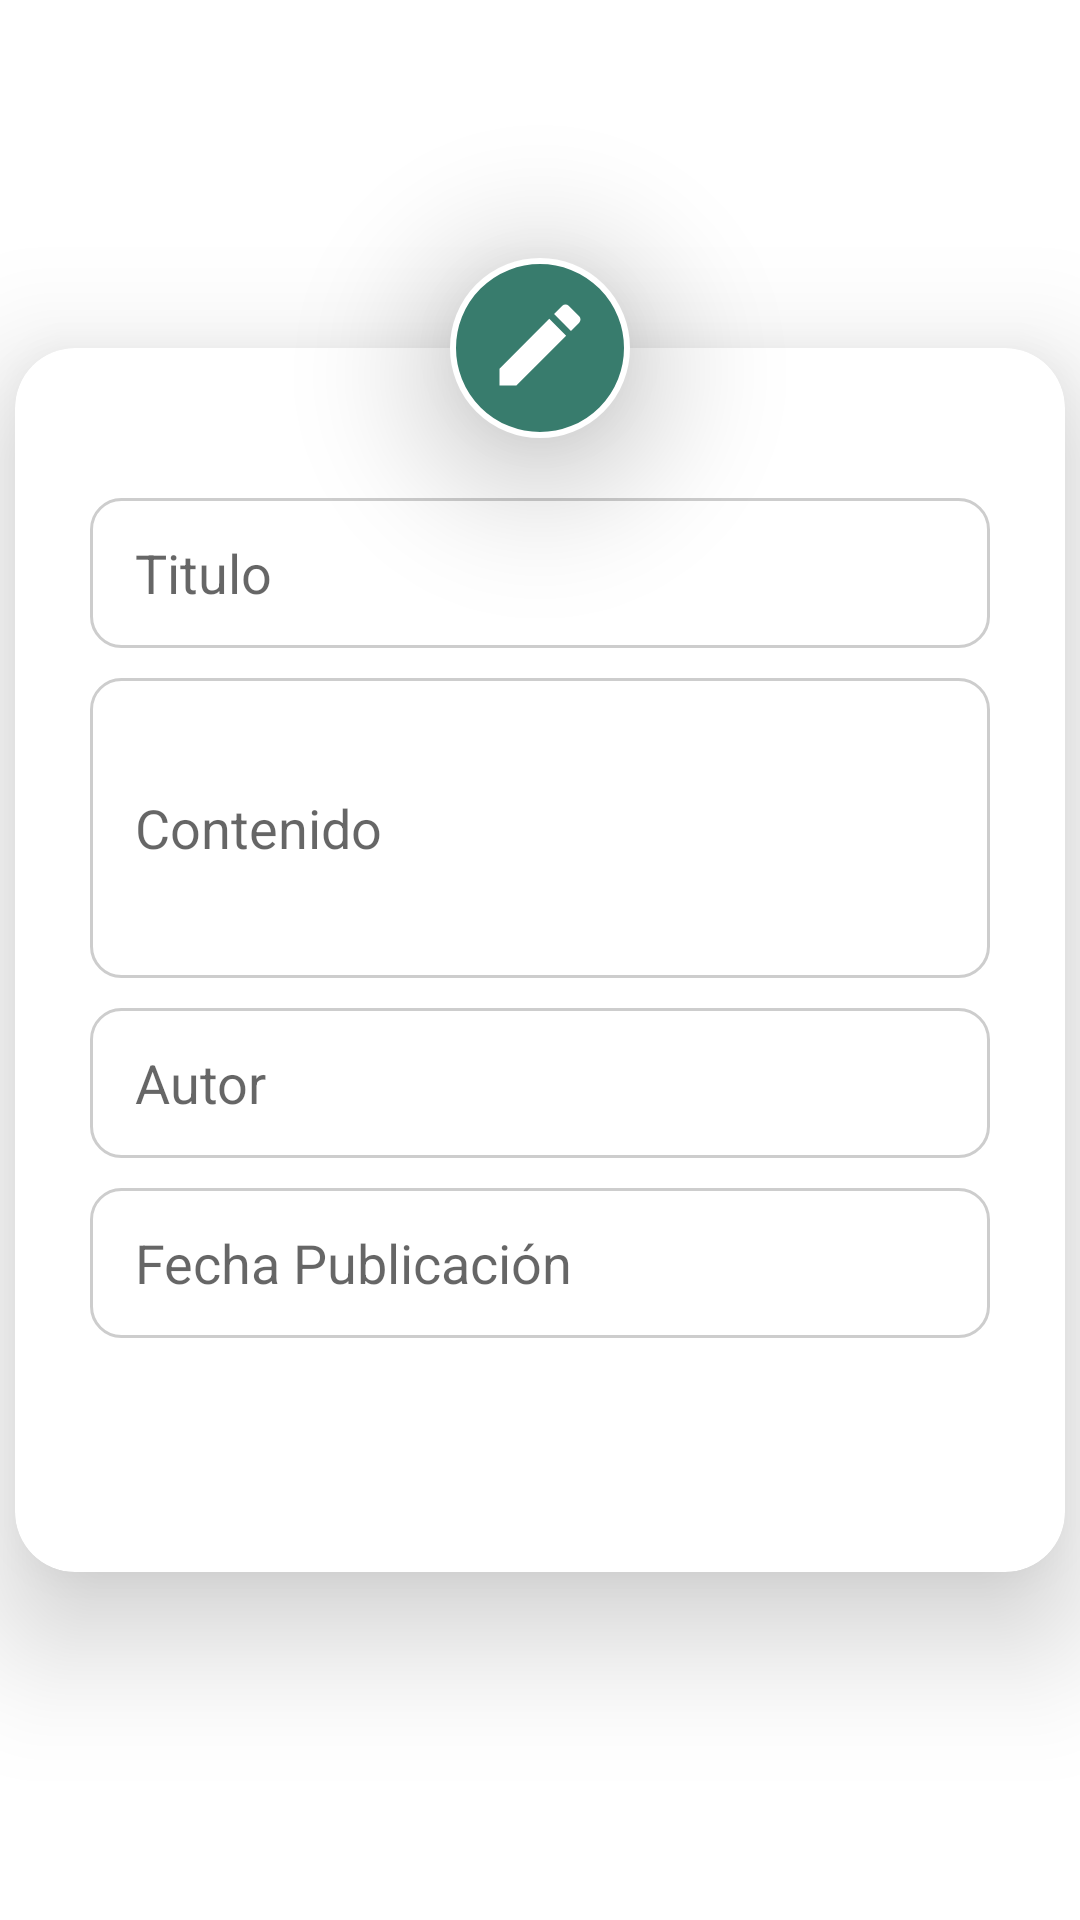

The Android layout XML behind this screen, and the referenced resources:
<!-- AndroidManifest.xml: application theme Theme.TestAndroidChallenge -->
<!-- res/layout/formulario_editar_articulo_local.xml -->
<?xml version="1.0" encoding="utf-8"?>
<androidx.constraintlayout.widget.ConstraintLayout
    xmlns:android="http://schemas.android.com/apk/res/android"
    xmlns:tools="http://schemas.android.com/tools"
    android:layout_width="wrap_content"
    android:layout_height="wrap_content"
    xmlns:app="http://schemas.android.com/apk/res-auto">


    <androidx.cardview.widget.CardView
        android:id="@+id/card_art_alert"
        android:layout_width="350dp"
        android:layout_height="wrap_content"
        app:layout_constraintTop_toTopOf="parent"
        app:layout_constraintBottom_toBottomOf="parent"
        app:layout_constraintStart_toStartOf="parent"
        app:layout_constraintEnd_toEndOf="parent"
        app:cardElevation="25dp"
        app:cardCornerRadius="20dp"
        android:layout_marginTop="50dp"
        android:layout_marginBottom="50dp"
        >
        <androidx.constraintlayout.widget.ConstraintLayout
            android:layout_width="match_parent"
            android:layout_height="match_parent">

            <EditText
                android:id="@+id/editar_titulo"
                android:layout_width="300dp"
                android:layout_height="50dp"
                android:textAlignment="textStart"
                android:layout_marginTop="50dp"
                android:paddingStart="15dp"
                android:paddingEnd="0dp"
                app:layout_constraintTop_toTopOf="parent"
                app:layout_constraintStart_toStartOf="parent"
                app:layout_constraintEnd_toEndOf="parent"
                android:hint="@string/Titulo"
                android:textColor="@color/grey"
                tools:text="Titulo"
                android:inputType="text"
                android:background="@drawable/custom_formulario_articulos_creados"
                android:importantForAutofill="no" />
            <EditText
                android:id="@+id/editar_contenido"
                android:layout_width="match_parent"
                android:layout_height="100dp"
                android:textAlignment="textStart"
                android:hint="@string/Contenido"
                android:background="@drawable/custom_formulario_articulos_creados"
                android:inputType="textMultiLine"
                android:textColor="@color/grey"
                app:layout_constraintTop_toBottomOf="@id/editar_titulo"
                app:layout_constraintStart_toStartOf="parent"
                app:layout_constraintEnd_toEndOf="parent"
                android:layout_marginTop="10dp"
                android:layout_marginEnd="25dp"
                android:layout_marginStart="25dp"
                android:paddingStart="15dp"
                android:paddingEnd="0dp"
                android:importantForAutofill="no" />

            <EditText
                android:id="@+id/editar_autor"
                android:layout_width="300dp"
                android:layout_height="50dp"
                android:textAlignment="textStart"
                android:paddingEnd="0dp"
                android:paddingStart="15dp"
                android:hint="@string/Author"
                android:background="@drawable/custom_formulario_articulos_creados"
                android:inputType="text"
                android:textColor="@color/grey"
                app:layout_constraintTop_toBottomOf="@id/editar_contenido"
                app:layout_constraintStart_toStartOf="parent"
                app:layout_constraintEnd_toEndOf="parent"
                android:layout_marginTop="10dp"
                android:importantForAutofill="no" />

            <EditText
                android:id="@+id/editar_fecha"
                android:layout_width="300dp"
                android:layout_height="50dp"
                android:textAlignment="textStart"
                android:hint="@string/Fecha"
                android:background="@drawable/custom_formulario_articulos_creados"
                android:inputType="datetime"
                android:textColor="@color/grey"
                app:layout_constraintTop_toBottomOf="@id/editar_autor"
                app:layout_constraintStart_toStartOf="parent"
                app:layout_constraintEnd_toEndOf="parent"
                android:layout_marginTop="10dp"
                android:paddingStart="15dp"
                android:paddingEnd="0dp"
                android:importantForAutofill="no" />

            <androidx.constraintlayout.widget.ConstraintLayout
                android:layout_width="wrap_content"
                android:layout_height="wrap_content"
                app:layout_constraintHorizontal_weight="2"
                app:layout_constraintTop_toBottomOf="@id/editar_fecha"
                app:layout_constraintStart_toStartOf="parent"
                app:layout_constraintEnd_toEndOf="parent"
                app:layout_constraintBottom_toBottomOf="parent"
                android:layout_marginBottom="20dp"
                android:layout_marginTop="10dp"
                >

                <androidx.appcompat.widget.AppCompatButton
                    android:id="@+id/boton_Cancelar"
                    android:layout_width="142dp"
                    android:layout_height="wrap_content"
                    app:layout_constraintStart_toStartOf="parent"
                    app:layout_constraintTop_toTopOf="parent"
                    android:text="@string/Cancelar"
                    android:drawableStart="@drawable/ic_delete"
                    android:backgroundTint="@color/color_textos_verde"
                    android:background="@drawable/custom_button"
                    android:textColor="@color/white"
                    android:drawablePadding="5dp"
                    android:paddingStart="10dp"
                    android:paddingEnd="20dp"
                    />

                <androidx.appcompat.widget.AppCompatButton
                    android:id="@+id/boton_Editar"
                    android:layout_width="142dp"
                    android:layout_height="wrap_content"
                    app:layout_constraintStart_toEndOf="@id/boton_Cancelar"
                    app:layout_constraintTop_toTopOf="parent"
                    app:layout_constraintEnd_toEndOf="parent"
                    android:layout_marginStart="15dp"
                    android:text="@string/editar"
                    android:textColor="@color/white"
                    android:backgroundTint="@color/color_textos_verde"
                    android:background="@drawable/custom_button"
                    android:drawableStart="@drawable/ic_edit_btn"
                    android:drawablePadding="5dp"
                    android:paddingStart="20dp"
                    android:paddingEnd="30dp"

                    />

            </androidx.constraintlayout.widget.ConstraintLayout>


        </androidx.constraintlayout.widget.ConstraintLayout>

    </androidx.cardview.widget.CardView>

    <androidx.appcompat.widget.AppCompatImageView
        android:layout_width="60dp"
        android:layout_height="60dp"
        android:background="@drawable/custom_icon_alert"
        app:srcCompat="@drawable/ic_edit"
        android:translationZ="30dp"
        android:paddingStart="12dp"
        android:paddingTop="10dp"
        app:layout_constraintBottom_toTopOf="@id/card_art_alert"
        app:layout_constraintTop_toTopOf="@id/card_art_alert"
        app:layout_constraintStart_toStartOf="@id/card_art_alert"
        app:layout_constraintEnd_toEndOf="@id/card_art_alert"
        tools:ignore="RtlSymmetry" />


</androidx.constraintlayout.widget.ConstraintLayout>
<!-- resources referenced by this layout -->
<resources>
  <color name="color_textos_verde">#387C6D</color>
  <color name="grey">#c4c4c4</color>
  <color name="white">#FFFFFFFF</color>
  <!-- drawable custom_formulario_articulos_creados (drawable) -->
  <?xml version="1.0" encoding="utf-8"?>
  <selector xmlns:android="http://schemas.android.com/apk/res/android">
  
          <item android:state_enabled="true" android:state_focused="true">
              <shape android:shape="rectangle">
                  <solid android:color="@color/white"/>
                  <corners android:radius="10dp"/>
                  <stroke android:color="@color/color_textos_verde" android:width="1dp"/>
              </shape>
          </item>
          <item>
              <shape android:shape="rectangle">
                  <solid android:color="@color/white" />
                  <corners android:radius="10dp"/>
                  <stroke android:color="@color/darkGrayligth" android:width="1dp"/>
              </shape>
          </item>
  
  </selector>
  <!-- drawable custom_icon_alert (drawable) -->
  <?xml version="1.0" encoding="utf-8"?>
  <shape xmlns:android="http://schemas.android.com/apk/res/android"
  android:shape="oval"
      >
      <solid android:color="@color/color_textos_verde"/>
  <stroke android:color="@color/white" android:width="2dp"/>
  
  </shape>
  <!-- drawable ic_edit (drawable) -->
  <vector android:height="24dp" android:tint="#FFFFFF"
      android:viewportHeight="32" android:viewportWidth="32"
      android:width="24dp" xmlns:android="http://schemas.android.com/apk/res/android">
      <path android:fillColor="@android:color/white" android:pathData="M3,17.25V21h3.75L17.81,9.94l-3.75,-3.75L3,17.25zM20.71,7.04c0.39,-0.39 0.39,-1.02 0,-1.41l-2.34,-2.34c-0.39,-0.39 -1.02,-0.39 -1.41,0l-1.83,1.83 3.75,3.75 1.83,-1.83z"/>
  </vector>
  <string name="Author">Autor</string>
  <string name="Cancelar">Cancelar</string>
  <string name="Contenido">Contenido</string>
  <string name="Fecha">Fecha Publicación</string>
  <string name="Titulo">Titulo</string>
  <string name="editar">Editar</string>
  <style name="Theme.TestAndroidChallenge" parent="Theme.MaterialComponents.DayNight.NoActionBar">
          
          <item name="colorPrimary">@color/purple_500</item>
          <item name="colorPrimaryVariant">@color/purple_700</item>
          <item name="colorOnPrimary">@color/white</item>
          
          <item name="colorSecondary">@color/teal_200</item>
          <item name="colorSecondaryVariant">@color/teal_700</item>
          <item name="colorOnSecondary">@color/white</item>
  
          
          <item name="android:statusBarColor" tools:targetApi="l">?attr/colorPrimaryVariant</item>
          
      </style>
  <color name="darkGrayligth">#CDCDCD</color>
  <color name="purple_500">#FF6200EE</color>
  <color name="purple_700">#FF3700B3</color>
  <color name="teal_200">#FF03DAC5</color>
  <color name="teal_700">#FF018786</color>
</resources>
